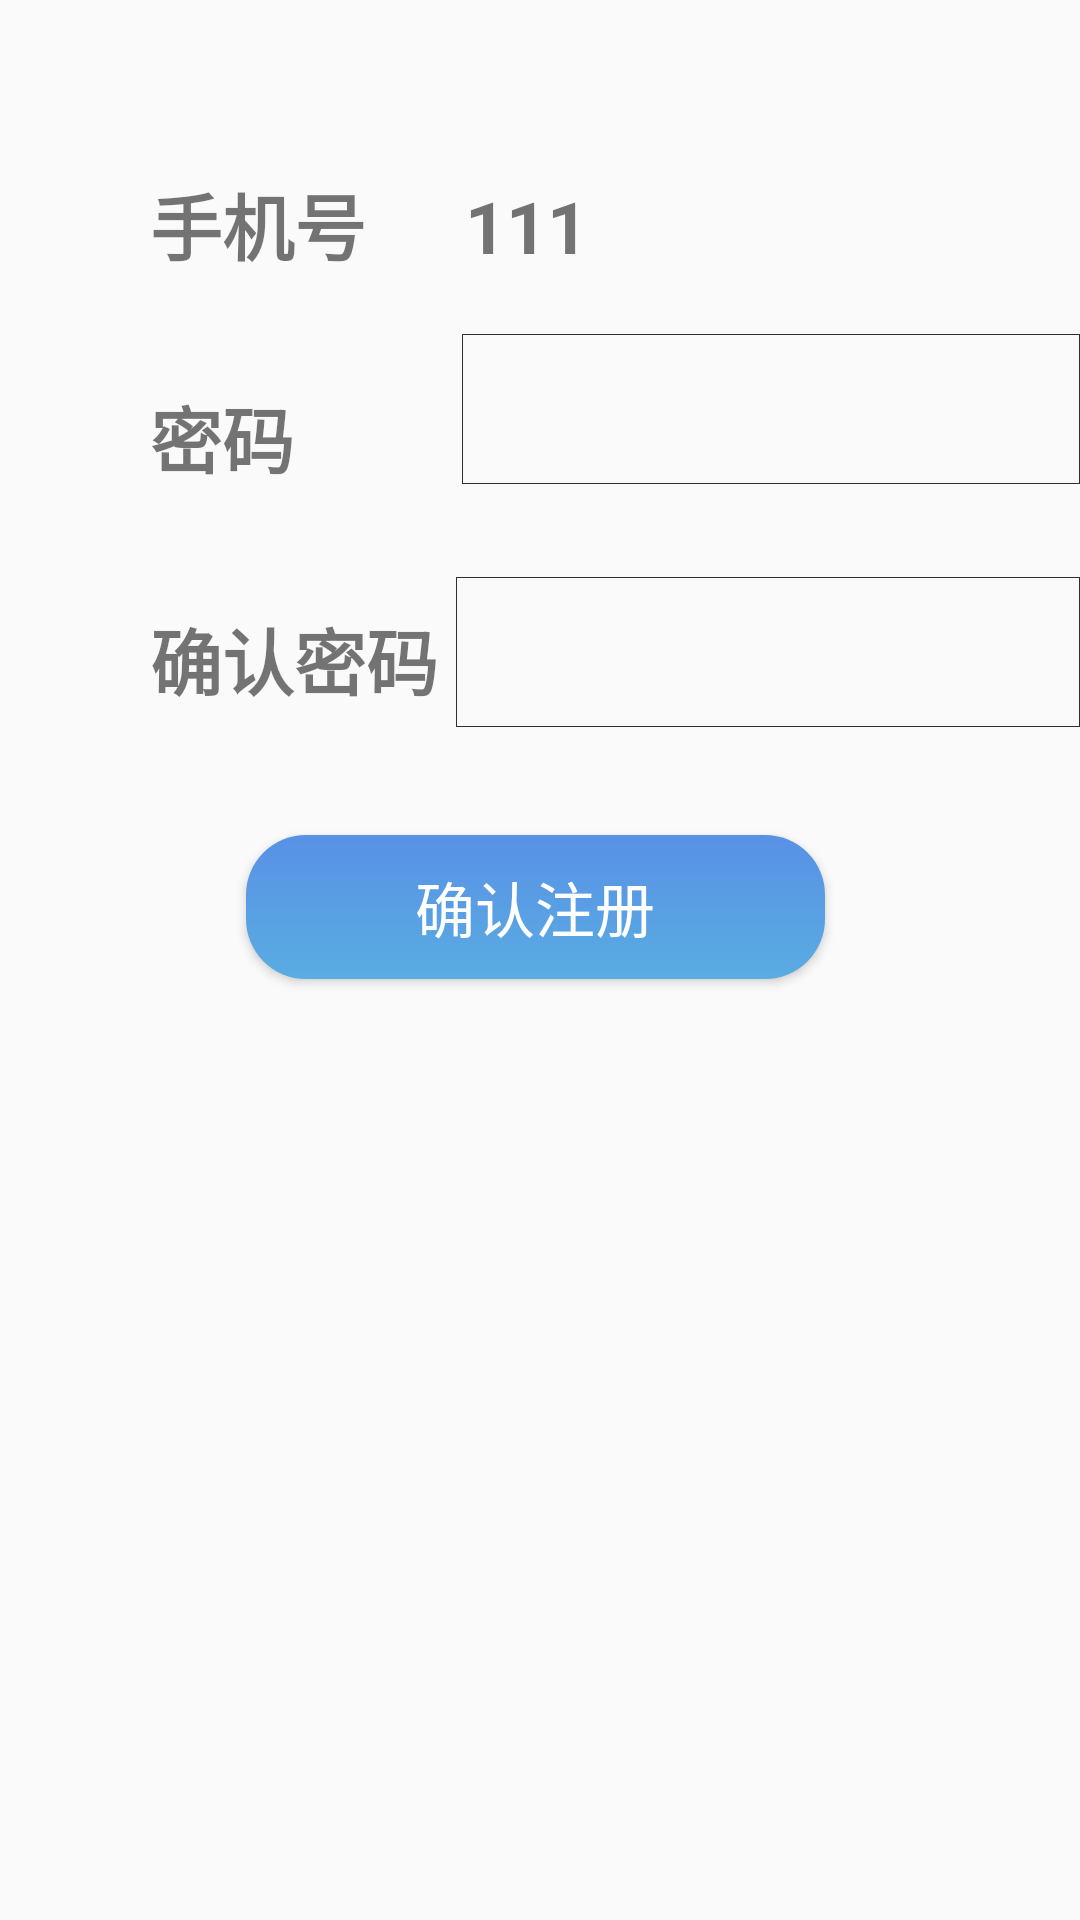

Reconstruct the res/layout file that produces this screen, plus the resources it refers to.
<!-- AndroidManifest.xml: application theme AppTheme -->
<!-- res/layout/activity_set_password.xml -->
<?xml version="1.0" encoding="utf-8"?>

<RelativeLayout xmlns:android="http://schemas.android.com/apk/res/android"
    android:layout_width="match_parent" android:layout_height="match_parent">

    <TextView
        android:id="@+id/tv_phone"
        android:layout_width="wrap_content"
        android:layout_height="wrap_content"
        android:layout_alignParentStart="true"
        android:layout_alignParentLeft="true"
        android:layout_alignParentTop="true"
        android:layout_marginLeft="50dp"
        android:layout_marginTop="57dp"
        android:text="@string/phone"
        android:textSize="24sp"
        android:textStyle="bold" />

    <TextView
        android:id="@+id/tv_phone_number"
        android:layout_width="wrap_content"
        android:layout_height="wrap_content"
        android:layout_alignParentTop="true"
        android:layout_marginStart="33dp"
        android:layout_marginLeft="33dp"
        android:layout_marginTop="59dp"
        android:layout_toEndOf="@+id/tv_phone"
        android:layout_toRightOf="@+id/tv_phone"
        android:text="111"
        android:textSize="24sp"
        android:textStyle="bold" />

    <TextView
        android:id="@+id/tv_password"
        android:layout_width="wrap_content"
        android:layout_height="wrap_content"
        android:layout_below="@+id/tv_phone"
        android:layout_alignParentStart="true"
        android:layout_alignParentLeft="true"
        android:layout_marginLeft="50dp"
        android:layout_marginTop="36dp"
        android:text="@string/password"
        android:textSize="24sp"
        android:textStyle="bold" />

    <TextView
        android:id="@+id/tv_password_confirm"
        android:layout_width="wrap_content"
        android:layout_height="wrap_content"
        android:layout_below="@+id/tv_password"
        android:layout_alignParentStart="true"
        android:layout_alignParentLeft="true"
        android:layout_marginLeft="50dp"
        android:layout_marginTop="39dp"
        android:text="@string/confirm_password"
        android:textSize="24sp"
        android:textStyle="bold" />

    <EditText
        android:id="@+id/et_input_password"
        android:layout_width="wrap_content"
        android:layout_height="50dp"
        android:layout_below="@+id/tv_phone_number"
        android:layout_marginStart="56dp"
        android:layout_marginLeft="56dp"
        android:layout_marginTop="20dp"
        android:background="@drawable/input_view_border"
        android:layout_toEndOf="@+id/tv_password"
        android:layout_toRightOf="@+id/tv_password"
        android:ems="10"
        android:inputType="textPassword" />

    <EditText
        android:id="@+id/et_comfirm_password"
        android:layout_width="wrap_content"
        android:layout_height="50dp"
        android:layout_below="@+id/et_input_password"
        android:layout_marginStart="6dp"
        android:layout_marginLeft="6dp"
        android:layout_marginTop="31dp"
        android:background="@drawable/input_view_border"
        android:layout_toEndOf="@+id/tv_password_confirm"
        android:layout_toRightOf="@+id/tv_password_confirm"
        android:ems="10"
        android:inputType="textPassword" />

    <Button
        android:id="@+id/bt_register_confirm"
        android:layout_width="244dp"
        android:layout_height="wrap_content"
        android:layout_below="@+id/et_comfirm_password"
        android:layout_alignParentStart="true"
        android:layout_alignParentLeft="true"
        android:layout_alignParentEnd="true"
        android:layout_alignParentRight="true"
        android:layout_marginStart="82dp"
        android:layout_marginLeft="82dp"
        android:layout_marginTop="36dp"
        android:layout_marginEnd="85dp"
        android:layout_marginRight="85dp"
        android:background="@drawable/button_style"
        android:text="@string/confirm_register"
        android:textColor="#FFFFFF"
        android:textSize="20sp" />
</RelativeLayout>
<!-- resources referenced by this layout -->
<resources>
  <!-- drawable button_style (drawable) -->
  <?xml version="1.0" encoding="utf-8"?>
  
  
      <shape xmlns:android="http://schemas.android.com/apk/res/android" >
          <corners android:radius="20dp" />
          <size
              android:height="10dp"
              android:width="20dp" />
          <gradient
              android:startColor="#5AACE2"
              android:endColor="#5891E6"
              android:angle="90" />
          <padding android:left="5dp"
              android:right="5dp"
              android:top="5dp"
              android:bottom="5dp"/>
      </shape>
  <!-- drawable input_view_border (drawable) -->
  <?xml version="1.0" encoding="utf-8"?>
  
  <shape xmlns:android="http://schemas.android.com/apk/res/android">
      <stroke android:color="#302E2E"
          android:width="0.3dp"
          />
  </shape>
  <string name="confirm_password">确认密码</string>
  <string name="confirm_register">确认注册</string>
  <string name="password">密码</string>
  <string name="phone">手机号</string>
  <style name="AppTheme" parent="Theme.AppCompat.Light.DarkActionBar">
          
          <item name="colorPrimary">@color/colorPrimary</item>
          <item name="colorPrimaryDark">@color/colorPrimaryDark</item>
          <item name="colorAccent">@color/colorAccent</item>
      </style>
  <!-- not gathered from this repository: default colours our renderer supplied (Android Studio template values) -->
  <color name="colorPrimary">#FF6200EE</color>
  <color name="colorPrimaryDark">#FF3700B3</color>
  <color name="colorAccent">#FF03DAC5</color>
</resources>
